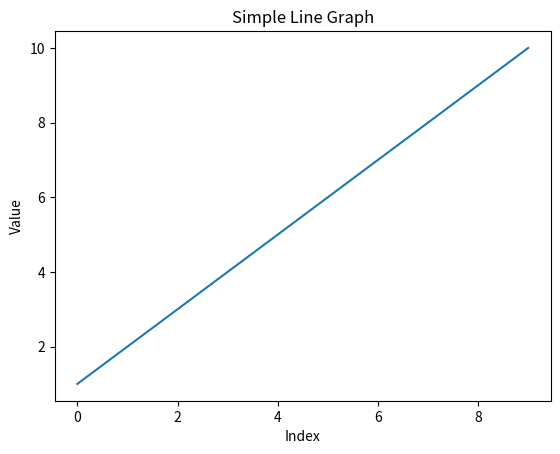

This chart was generated by the following Python code:
import numpy as np

# Create a NumPy array of numbers from 1 to 10
arr = np.arange(1, 11)

# Calculate the mean of the array
mean = np.mean(arr)

print(f"The mean of the array {arr} is {mean}.")











import matplotlib.pyplot as plt

# List of numbers
numbers = [1, 2, 3, 4, 5, 6, 7, 8, 9, 10]

# Plotting the line graph
plt.plot(numbers)

# Adding title and labels
plt.title('Simple Line Graph')
plt.xlabel('Index')
plt.ylabel('Value')

# Display the plot
plt.show()